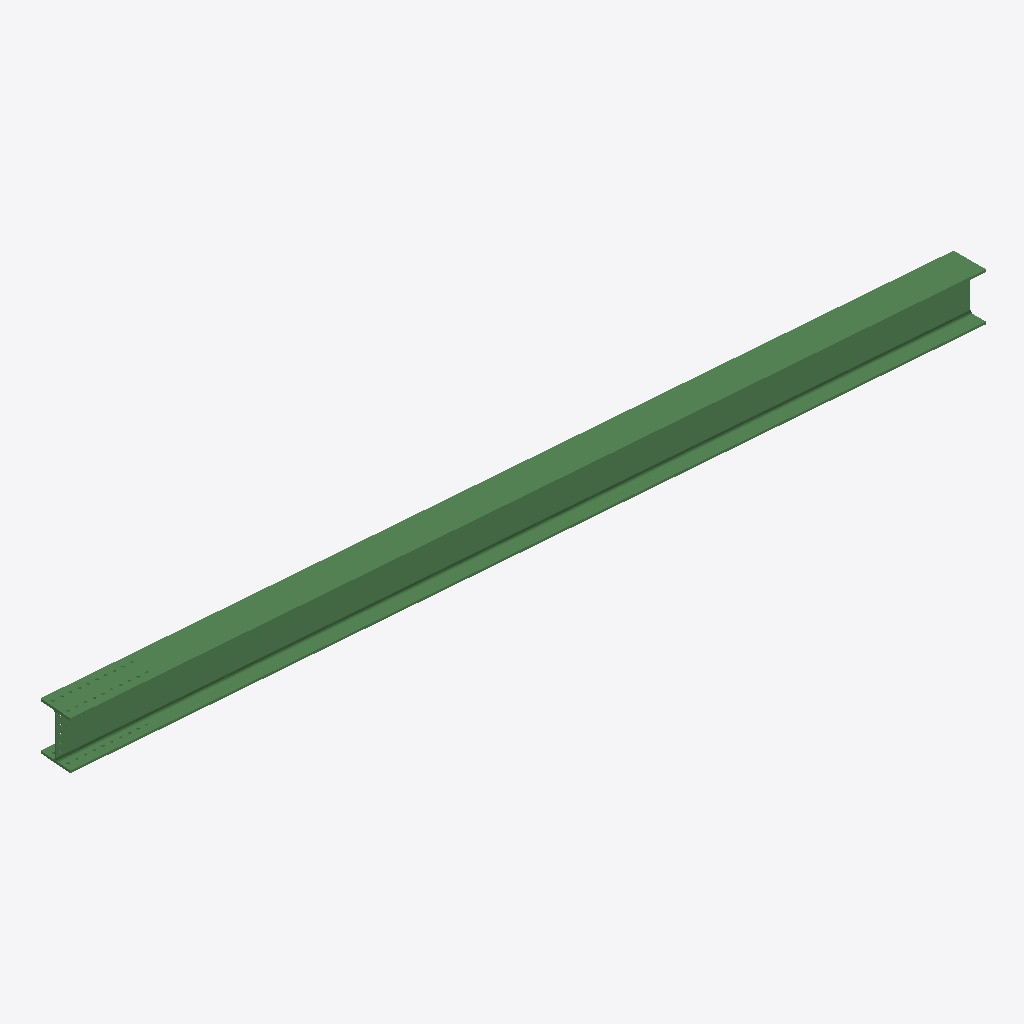
Isometric view of an IFC building model (IFC-SPF (STEP), schema IFC2X3, length unit millimetre), seen from the south-west, elements coloured by IFC class: 1 beam (green).
Extent 7.8 m × 0.9 m × 0.4 m (x, y, z). Storeys (1): Undefined at 0.00 m. Elements (1): 1 IfcBeam.

HEADER;
FILE_DESCRIPTION(('ViewDefinition[AISC_Steel_Detailing]','Option [BaseQuantities:Off]','Option [GridExport:On]','Option [Assemblies:Off]','Option [Bolts:On]','Option [Rebars:On]','Option [PourObjects:Off]','Option [Welds:On]','Option [SurfaceTreatments:On]','Option [LocationBy:0]','Option [ViewColors:Off]','Option [SectionedSpine:Off]','[2 more]'),'2;1');
FILE_NAME('b_6_Qty_1.ifc','2026-05-16T11:53:17',('GIOVANNIPC\\gcorrea'),('Structural Designer'),'IFC Database version: Work','Tekla Structures 2020 Service Pack 5, IFC Export','');
FILE_SCHEMA(('IFC2X3'));
ENDSEC;
DATA;
#37=IFCPROJECT('2G7ZFDNE16yBDU14FA92Me',#5,'Proyecto',$,$,$,$,(#11),#36);
#39=IFCSITE('2xvEzEinjBTea80yOTcujY',#5,'Obra',$,$,#38,$,$,.ELEMENT.,$,$,$,$,$);
#41=IFCBUILDING('2$uLuqTsL2TxFUy5wxSxeh',#5,'Undefined',$,$,#40,$,$,.ELEMENT.,$,$,$);
#43=IFCBUILDINGSTOREY('29hdEUCErFze9E_VIAceOd',#5,'Undefined',$,$,#42,$,$,.ELEMENT.,0.0);
#72=IFCBEAM('3W2Bnf3SLDmBMRCDpTNist',#44,'BEAM','HEA450','HEA450',#48,#71,'IDe008bc69-0dc5-4dc0-b59b-30dcdd5ecdb7');
ENDSEC;
